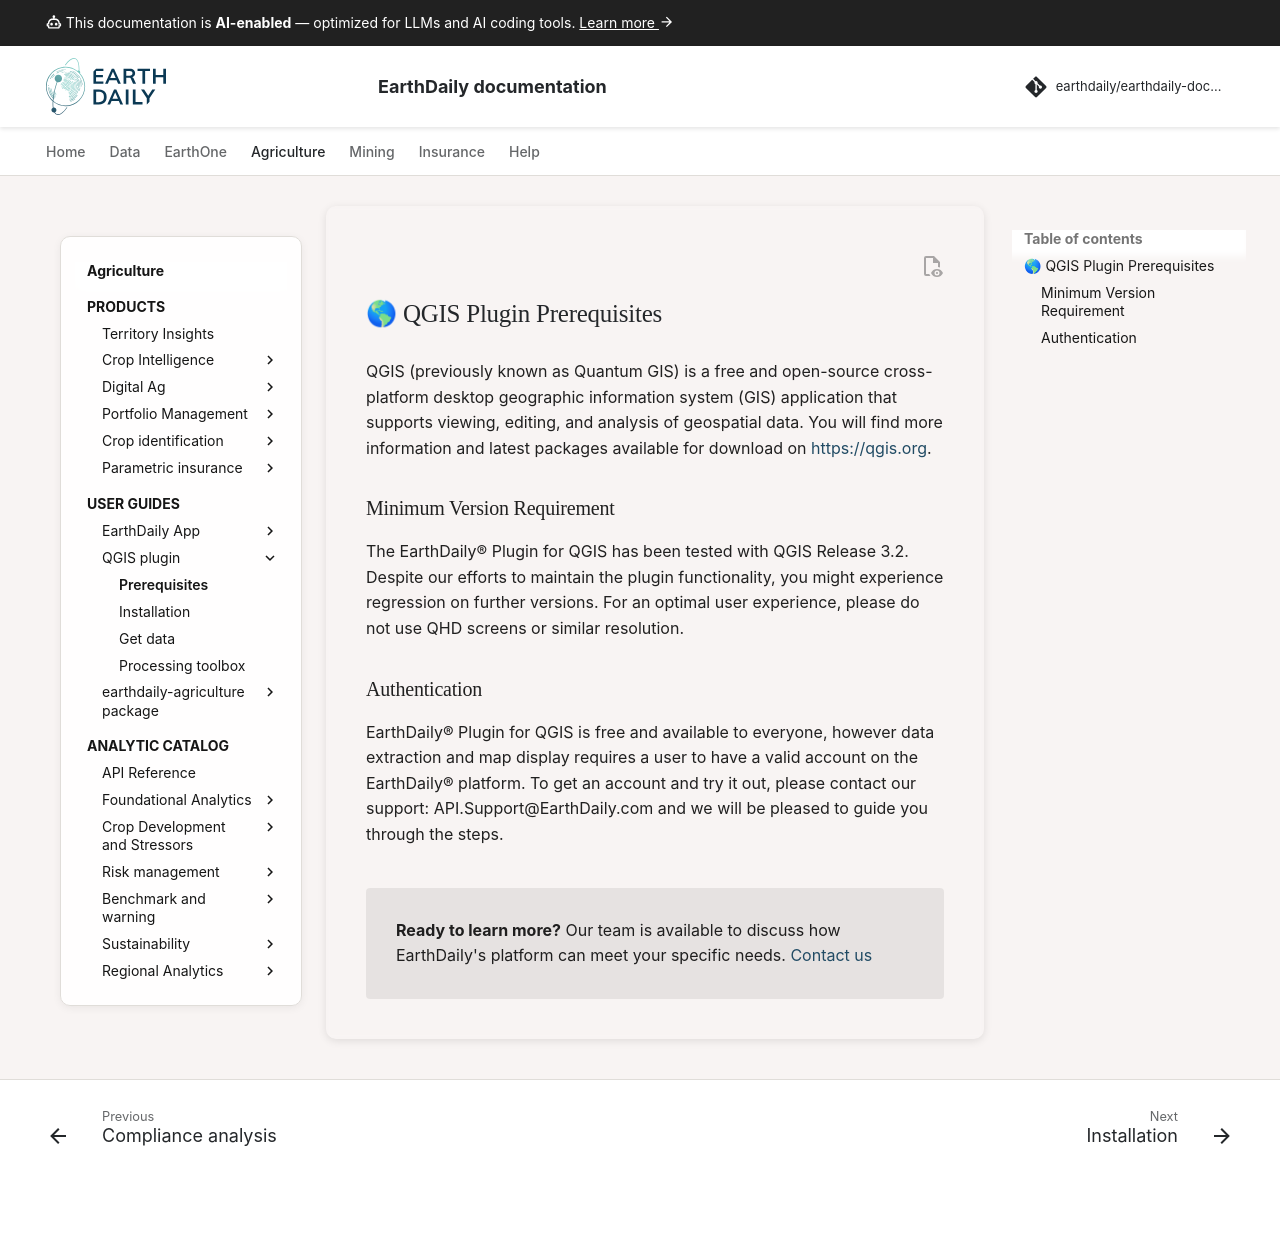

repository: earthdaily/earthdaily-documentation · page: agro/qgis/1. Prerequisite/index.html · generator: mkdocs

---
layout: default
title: Prerequisites
nav_order: 2
keywords:
  - QGIS plugin
  - prerequisites
  - EarthDaily plugin
  - desktop GIS
  - authentication
---

## 🌎 QGIS Plugin Prerequisites

QGIS (previously known as Quantum GIS) is a free and open-source cross-platform desktop geographic information system (GIS) application that supports viewing, editing, and analysis of geospatial data. You will find more information and latest packages available for download on [https://qgis.org](https://qgis.org). 


### Minimum Version Requirement
The EarthDaily® Plugin for QGIS has been tested with QGIS Release 3.2. Despite our efforts to maintain the plugin functionality, you might experience regression on further versions. For an optimal user experience, please do not use QHD screens or similar resolution.


### Authentication
EarthDaily® Plugin for QGIS is free and available to everyone, however data extraction and map display requires a user to have a valid account on the EarthDaily® platform. To get an account and try it out, please contact our support: API.Support@EarthDaily.com and we will be pleased to guide you through the steps.


--8<-- "snippets/contact-footer.md"
